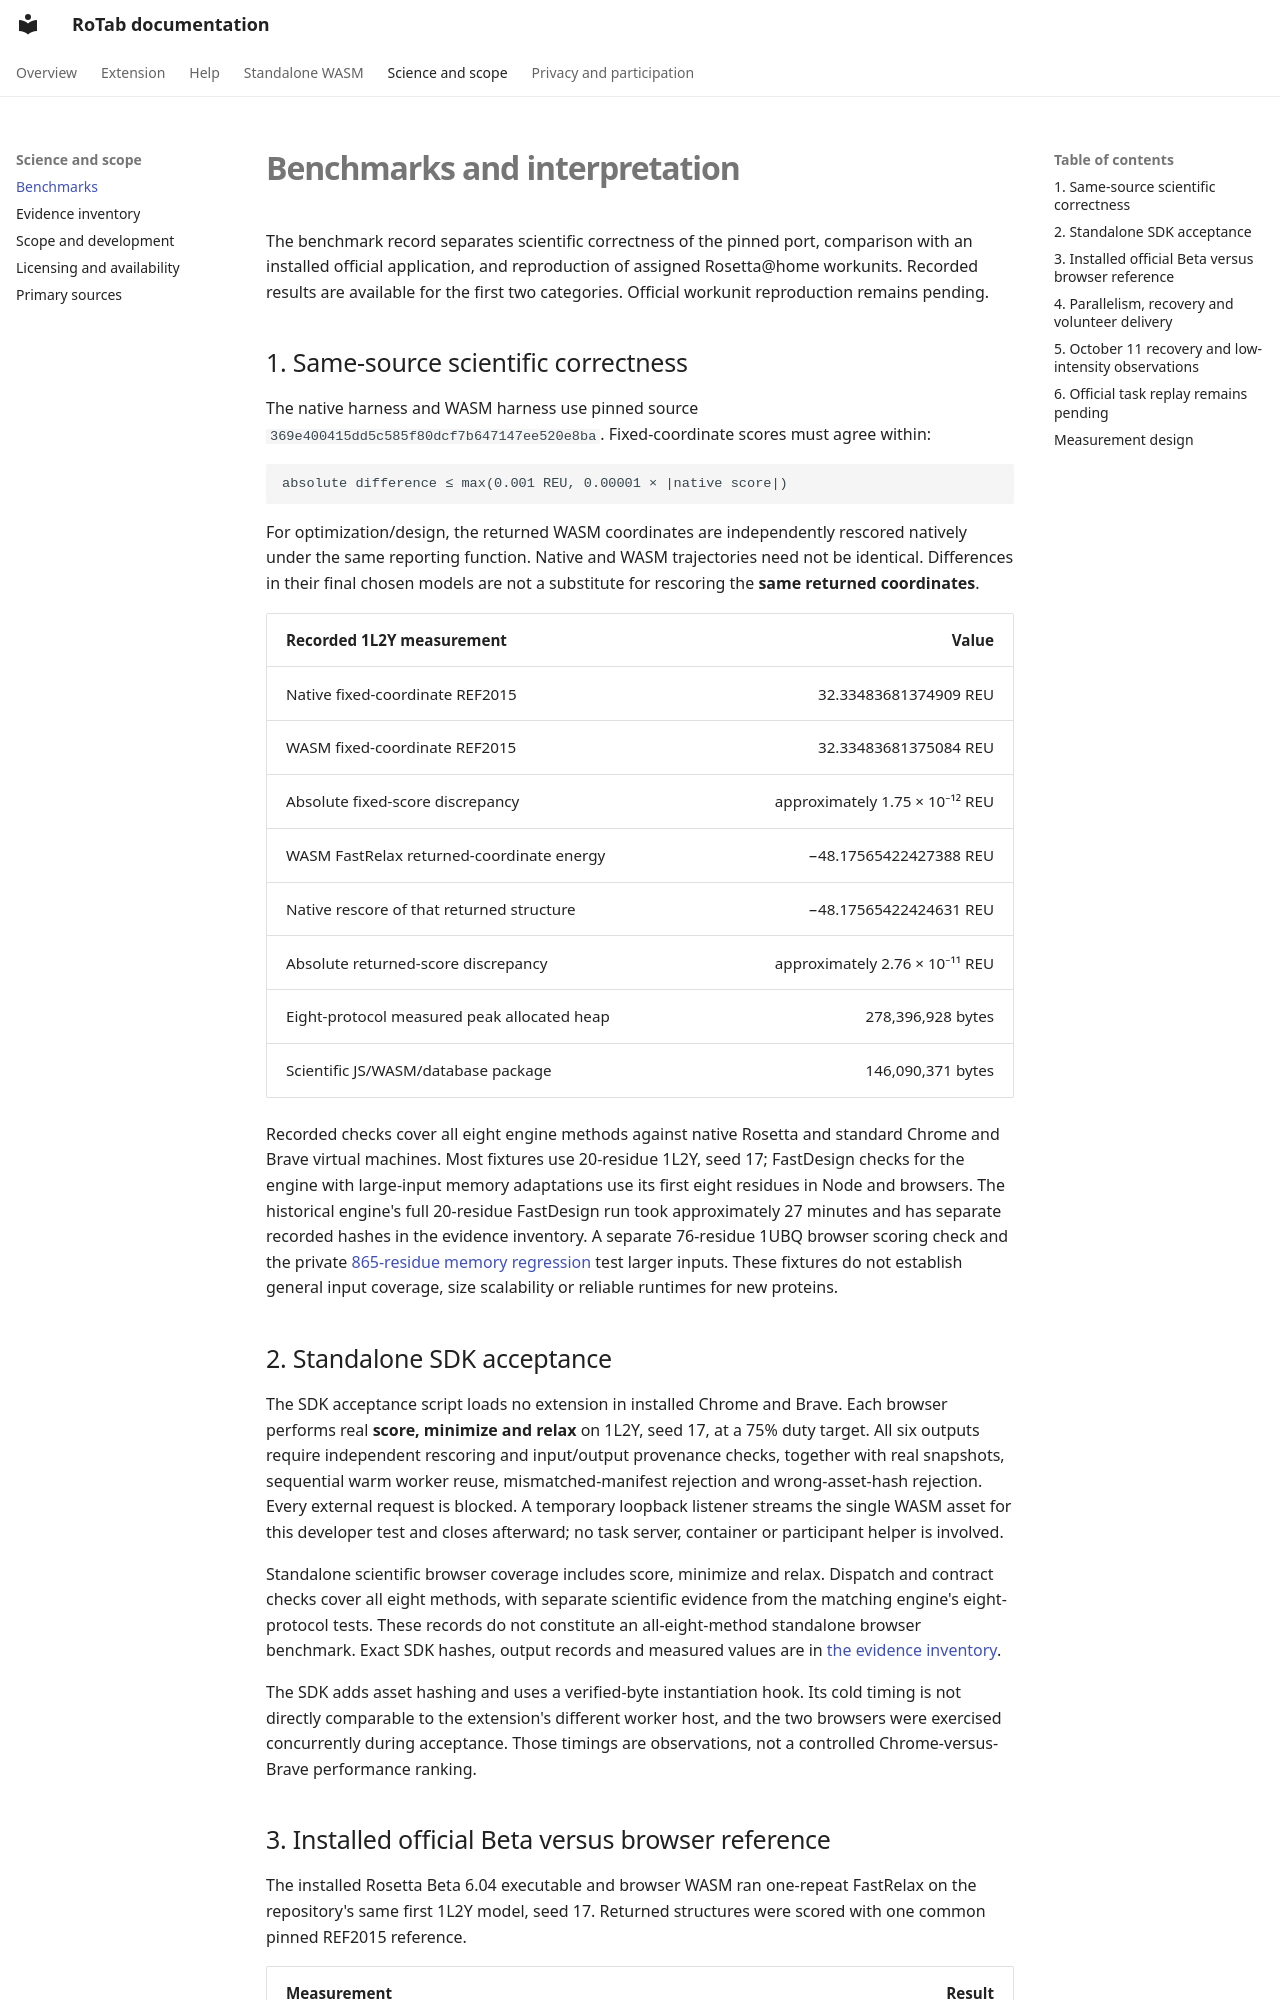

repository: salireza111/RoTab_Doc · page: benchmarks.html · generator: mkdocs

# Benchmarks and interpretation

The benchmark record separates scientific correctness of the pinned port, comparison with an installed official application, and reproduction of assigned Rosetta@home workunits. Recorded results are available for the first two categories. Official workunit reproduction remains pending.

## 1. Same-source scientific correctness

The native harness and WASM harness use pinned source `369e400415dd5c585f80dcf7b647147ee520e8ba`. Fixed-coordinate scores must agree within:

```text
absolute difference ≤ max(0.001 REU, 0.00001 × |native score|)
```

For optimization/design, the returned WASM coordinates are independently rescored natively under the same reporting function. Native and WASM trajectories need not be identical. Differences in their final chosen models are not a substitute for rescoring the **same returned coordinates**.

| Recorded 1L2Y measurement | Value |
| --- | ---: |
| Native fixed-coordinate REF2015 | 32.33483681374909 REU |
| WASM fixed-coordinate REF2015 | 32.33483681375084 REU |
| Absolute fixed-score discrepancy | approximately 1.75 × 10⁻¹² REU |
| WASM FastRelax returned-coordinate energy | −48.17565422427388 REU |
| Native rescore of that returned structure | −48.17565422424631 REU |
| Absolute returned-score discrepancy | approximately 2.76 × 10⁻¹¹ REU |
| Eight-protocol measured peak allocated heap | 278,396,928 bytes |
| Scientific JS/WASM/database package | 146,090,371 bytes |

Recorded checks cover all eight engine methods against native Rosetta and standard Chrome and Brave virtual machines. Most fixtures use 20-residue 1L2Y, seed 17; FastDesign checks for the engine with large-input memory adaptations use its first eight residues in Node and browsers. The historical engine's full 20-residue FastDesign run took approximately 27 minutes and has separate recorded hashes in the evidence inventory. A separate 76-residue 1UBQ browser scoring check and the private [865-residue memory regression](wasm/memory.md) test larger inputs. These fixtures do not establish general input coverage, size scalability or reliable runtimes for new proteins.

## 2. Standalone SDK acceptance

The SDK acceptance script loads no extension in installed Chrome and Brave. Each browser performs real **score, minimize and relax** on 1L2Y, seed 17, at a 75% duty target. All six outputs require independent rescoring and input/output provenance checks, together with real snapshots, sequential warm worker reuse, mismatched-manifest rejection and wrong-asset-hash rejection. Every external request is blocked. A temporary loopback listener streams the single WASM asset for this developer test and closes afterward; no task server, container or participant helper is involved.

Standalone scientific browser coverage includes score, minimize and relax. Dispatch and contract checks cover all eight methods, with separate scientific evidence from the matching engine's eight-protocol tests. These records do not constitute an all-eight-method standalone browser benchmark. Exact SDK hashes, output records and measured values are in [the evidence inventory](evidence.md).

The SDK adds asset hashing and uses a verified-byte instantiation hook. Its cold timing is not directly comparable to the extension's different worker host, and the two browsers were exercised concurrently during acceptance. Those timings are observations, not a controlled Chrome-versus-Brave performance ranking.
